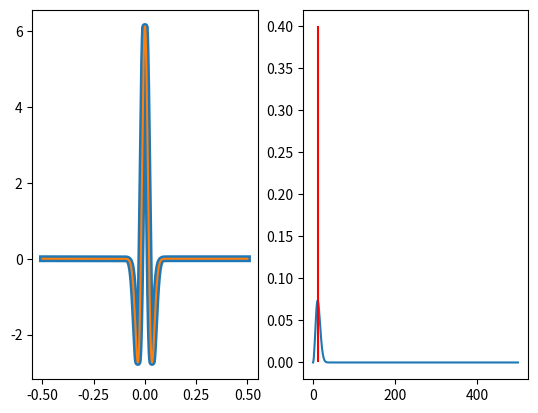
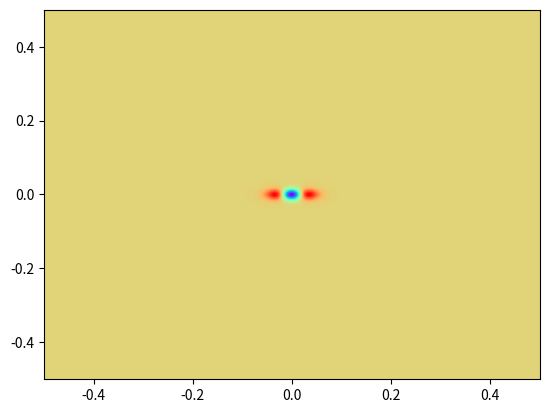

Reproduce these figures in Python, in order.
import numpy as np
import matplotlib.pyplot as plt
from sympy import diff, lambdify, exp, Symbol


Npoints = 1000
Len_x = Npoints
Len_y = Npoints
xx, yy = np.meshgrid(np.linspace(-0.5, 0.5, Len_y), np.linspace(0.5, -0.5, Len_x))
x = Symbol("x") #  xx[0, :]
y = Symbol("y") # yy[:, 0]

sigma = Symbol("sigma") #
gaussian = exp(-(x**2 + 4 * y**2) / (8 * sigma**2)) / (4 * np.pi * sigma**2)

# np.exp(-(xx**2 + 4 * yy**2) / (8 * sigma**2)) / (4 * np.pi * sigma**2)
# ricker2D = xx / (64*np.pi*sigma**8) * np.exp( (-xx**2 - 4*yy**2) / (8 * sigma**2))

ricker2D_expr = diff(gaussian, x, 2)
ricker2D_func = lambdify( [x, y, sigma], ricker2D_expr)

print(ricker2D_expr)

sigma = 0.01
ricker2D = ricker2D_func(xx, yy, sigma)

x = xx[0, :]
y = yy[:, 0]

dx = x[1] - x[0]
freqs = np.fft.rfftfreq(x.size, dx)
fft_spec = np.abs(np.fft.rfft(ricker2D[Npoints//2, :]) )  # / kernel.size 3.2
fft_spec = fft_spec / np.sum(fft_spec)

frq_m = 1 / (np.sqrt(2) * np.pi * 2 * sigma)

ricker = (1.0 - 2.0*(np.pi**2)*(frq_m**2)*(x**2)) * np.exp(-(np.pi**2)*(frq_m**2)*(x**2))
ricker = ricker / np.std(ricker)
rick2 = -ricker2D[Npoints//2, :] / np.std(ricker2D[Npoints//2, :])

fig, axes = plt.subplots(nrows=1, ncols=2)
axes[0].plot(x, rick2, linewidth=5)
axes[0].plot(x, ricker)
axes[1].plot(freqs, fft_spec)
axes[1].vlines(frq_m, 0, 0.4, color="red")


plt.figure()
plt.pcolormesh(x, y, ricker2D, cmap="rainbow", shading="auto")
plt.show()
